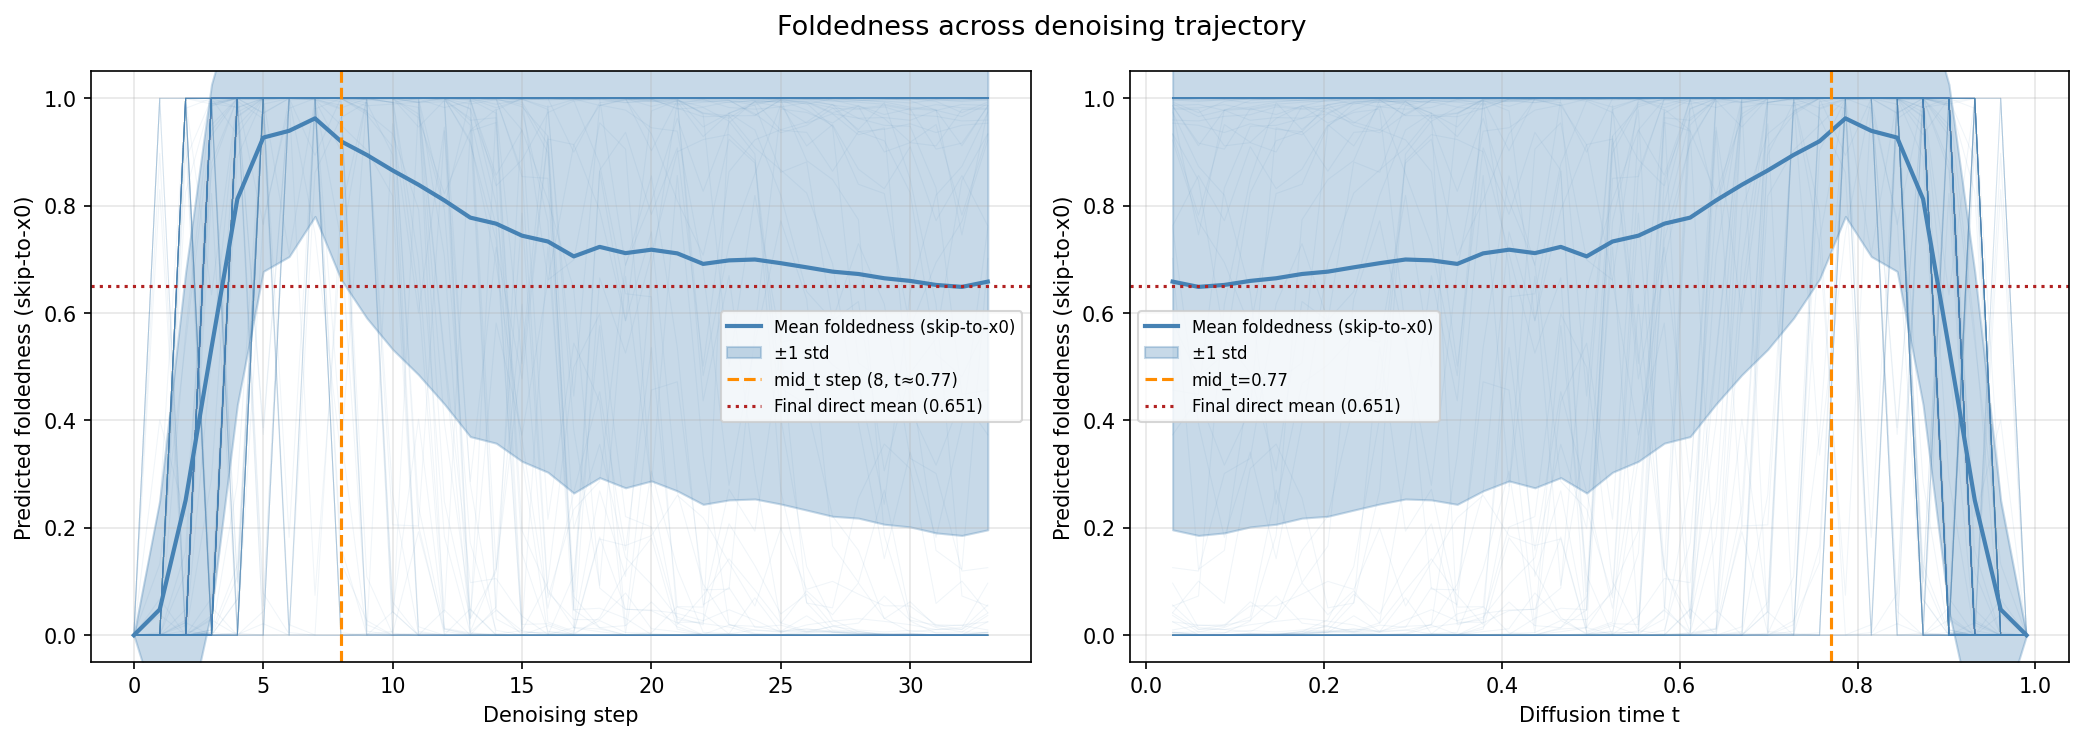

Values plotted in this chart, from the file beside it:
step, t, mean_foldedness, std_foldedness, sample_0, sample_1, sample_2, sample_3, sample_4, sample_5, sample_6, sample_7, sample_8, sample_9, sample_10, sample_11, sample_12, sample_13, sample_14, sample_15, sample_16, sample_17, sample_18, sample_19
0, 0.9900, 0.0000, 0.0000, 0.0000, 0.0000, 0.0000, 0.0000, 0.0000, 0.0000, 0.0000, 0.0000, 0.0000, 0.0000, 0.0000, 0.0000, 0.0000, 0.0000, 0.0000, 0.0000, 0.0000, 0.0000, 0.0000, 0.0000
1, 0.9609, 0.0481, 0.2034, 0.0000, 0.0000, 0.0000, 0.0000, 0.0000, 0.0000, 0.0000, 0.0000, 0.0000, 0.2434, 0.0000, 0.0000, 0.0383, 0.0000, 0.0000, 0.0000, 0.0000, 0.0000, 0.0000, 0.0008
2, 0.9318, 0.2513, 0.4250, 0.0000, 0.0000, 0.0000, 1, 0.0000, 0.0000, 0.0000, 0.0000, 0.0000, 1, 0.0000, 0.0000, 0.0000, 0.0000, 0.0239, 0.0000, 0.0000, 0.0000, 0.0000, 0.0000
3, 0.9027, 0.5355, 0.4904, 0.0000, 0.9987, 1, 1, 0.0000, 0.0003, 0.0286, 1, 0.0001, 0.0000, 1, 0.0010, 1, 0.0000, 1, 0.9298, 1, 0.0022, 0.0001, 1
4, 0.8736, 0.8126, 0.3830, 0.0000, 0.0000, 1, 1, 1, 1, 0.0002, 1, 1, 0.0000, 1, 1, 1, 0.0000, 1, 1, 1, 1, 0.9991, 1
5, 0.8446, 0.9269, 0.2492, 1, 0.0000, 1, 1, 1, 1, 0.9994, 1, 1, 1, 1, 1, 1, 1, 1, 1, 1, 1, 1, 1
6, 0.8155, 0.9395, 0.2341, 1, 1, 1, 1, 1, 1, 0.1822, 1, 1, 1, 1, 1, 1, 0.0051, 1, 1, 1, 1, 1, 1
7, 0.7864, 0.9627, 0.1826, 1, 1, 1, 1, 1, 1, 1, 1, 1, 1, 1, 1, 1, 0.0000, 1, 1, 1, 1, 1, 1
8, 0.7573, 0.9201, 0.2568, 1, 1, 1, 0.0001, 1, 1, 0.9998, 1, 1, 1, 1, 1, 1, 0.0000, 1, 1, 1, 1, 1, 1
9, 0.7282, 0.8947, 0.3038, 1, 1, 1, 0.0000, 1, 1, 1, 1, 0.9861, 1, 1, 1, 1, 0.0000, 1, 1, 1, 0.9991, 1, 1
10, 0.6991, 0.8657, 0.3333, 1, 1, 1, 0.0000, 1, 1, 1, 1, 0.9893, 1, 1, 1, 1, 0.0000, 1, 1, 1, 0.0616, 1, 1
11, 0.6700, 0.8391, 0.3539, 1, 1, 1, 0.0000, 1, 1, 1, 1, 0.9930, 1, 1, 1, 1, 0.0000, 1, 1, 1, 0.0000, 1, 1
12, 0.6409, 0.8099, 0.3792, 1, 1, 0.9990, 0.0000, 1, 1, 1, 1, 0.3955, 1, 1, 1, 1, 0.0000, 1, 1, 1, 0.0000, 1, 1
13, 0.6119, 0.7778, 0.4079, 1, 1, 0.9812, 0.0000, 1, 1, 1, 1, 0.0474, 1, 0.0209, 1, 1, 0.0000, 1, 1, 1, 0.0000, 1, 1
14, 0.5828, 0.7666, 0.4088, 1, 1, 0.0485, 0.0000, 1, 1, 1, 1, 0.0001, 1, 0.9783, 1, 1, 0.0000, 1, 1, 1, 0.0000, 1, 1
15, 0.5537, 0.7442, 0.4203, 1, 1, 0.0003, 0.0000, 1, 1, 1, 1, 0.0003, 1, 0.9999, 1, 1, 0.0000, 1, 1, 1, 0.0000, 1, 1
16, 0.5246, 0.7334, 0.4298, 1, 1, 0.0180, 0.0000, 1, 1, 1, 1, 0.0000, 1, 1, 1, 1, 0.0000, 1, 1, 1, 0.0000, 1, 1
17, 0.4955, 0.7056, 0.4407, 1, 0.9998, 0.0012, 0.0000, 1, 1, 1, 1, 0.0000, 1, 0.9960, 1, 1, 0.0000, 1, 1, 1, 0.0000, 1, 0.9999
18, 0.4664, 0.7233, 0.4298, 1, 0.9999, 0.0330, 0.0000, 1, 1, 1, 1, 0.0000, 1, 0.8775, 1, 1, 0.0000, 1, 1, 1, 0.0000, 1, 0.9995
19, 0.4373, 0.7117, 0.4371, 1, 1, 0.1189, 0.0000, 1, 1, 1, 1, 0.0000, 1, 0.6360, 1, 1, 0.0000, 1, 1, 1, 0.0000, 1, 0.6888
20, 0.4082, 0.7181, 0.4307, 1, 0.9999, 0.1816, 0.0000, 1, 1, 1, 1, 0.0000, 1, 0.6304, 1, 1, 0.0000, 1, 1, 1, 0.0000, 1, 0.8556
21, 0.3791, 0.7113, 0.4424, 1, 1, 0.0113, 0.0000, 1, 1, 1, 1, 0.0000, 1, 0.0240, 1, 1, 0.0000, 1, 1, 1, 0.0000, 1, 0.5358
22, 0.3501, 0.6916, 0.4478, 0.9999, 1, 0.0014, 0.0000, 1, 1, 1, 1, 0.0000, 1, 0.0244, 1, 1, 0.0000, 1, 1, 1, 0.0000, 1, 0.0567
23, 0.3210, 0.6982, 0.4462, 0.9997, 1, 0.0191, 0.0000, 1, 1, 1, 1, 0.0000, 1, 0.2076, 1, 1, 0.0000, 1, 1, 1, 0.0000, 1, 0.0886
24, 0.2919, 0.6998, 0.4461, 0.9985, 1, 0.0166, 0.0000, 1, 1, 1, 0.9990, 0.0000, 1, 0.1295, 1, 1, 0.0000, 1, 1, 1, 0.0000, 1, 0.0146
25, 0.2628, 0.6930, 0.4485, 0.9996, 1, 0.0080, 0.0000, 1, 1, 1, 0.9984, 0.0000, 1, 0.0397, 1, 1, 0.0000, 1, 1, 1, 0.0000, 1, 0.0189
26, 0.2337, 0.6853, 0.4522, 0.9997, 1, 0.0118, 0.0000, 1, 1, 1, 0.9994, 0.0000, 1, 0.0764, 1, 1, 0.0000, 1, 1, 1, 0.0000, 1, 0.0052
27, 0.2046, 0.6772, 0.4556, 0.9996, 1, 0.0059, 0.0000, 1, 1, 1, 0.9993, 0.0000, 1, 0.0188, 1, 1, 0.0000, 1, 1, 1, 0.0000, 1, 0.0170
28, 0.1755, 0.6728, 0.4547, 0.9996, 1, 0.0024, 0.0000, 1, 1, 1, 0.9988, 0.0000, 1, 0.0032, 1, 1, 0.0000, 1, 1, 1, 0.0000, 1, 0.0225
29, 0.1464, 0.6649, 0.4582, 0.9992, 1, 0.0020, 0.0000, 1, 1, 1, 0.9985, 0.0000, 1, 0.0026, 1, 1, 0.0000, 1, 1, 1, 0.0000, 1, 0.0729
30, 0.1174, 0.6600, 0.4582, 0.9997, 1, 0.0017, 0.0000, 1, 1, 1, 0.9990, 0.0000, 1, 0.0012, 1, 1, 0.0000, 1, 1, 1, 0.0000, 1, 0.0280
31, 0.0883, 0.6525, 0.4618, 0.9999, 1, 0.0007, 0.0000, 1, 0.9999, 1, 0.9995, 0.0000, 1, 0.0001, 1, 1, 0.0000, 1, 1, 1, 0.0000, 1, 0.0189
32, 0.0592, 0.6488, 0.4629, 0.9999, 1, 0.0013, 0.0000, 1, 0.9999, 1, 0.9994, 0.0000, 1, 0.0002, 0.9999, 1, 0.0000, 1, 1, 1, 0.0000, 1, 0.0106
33, 0.0301, 0.6586, 0.4622, 1, 1, 0.0061, 0.0000, 1, 1, 1, 0.9998, 0.0000, 1, 0.0001, 1, 1, 0.0000, 1, 1, 1, 0.0000, 1, 0.0414
